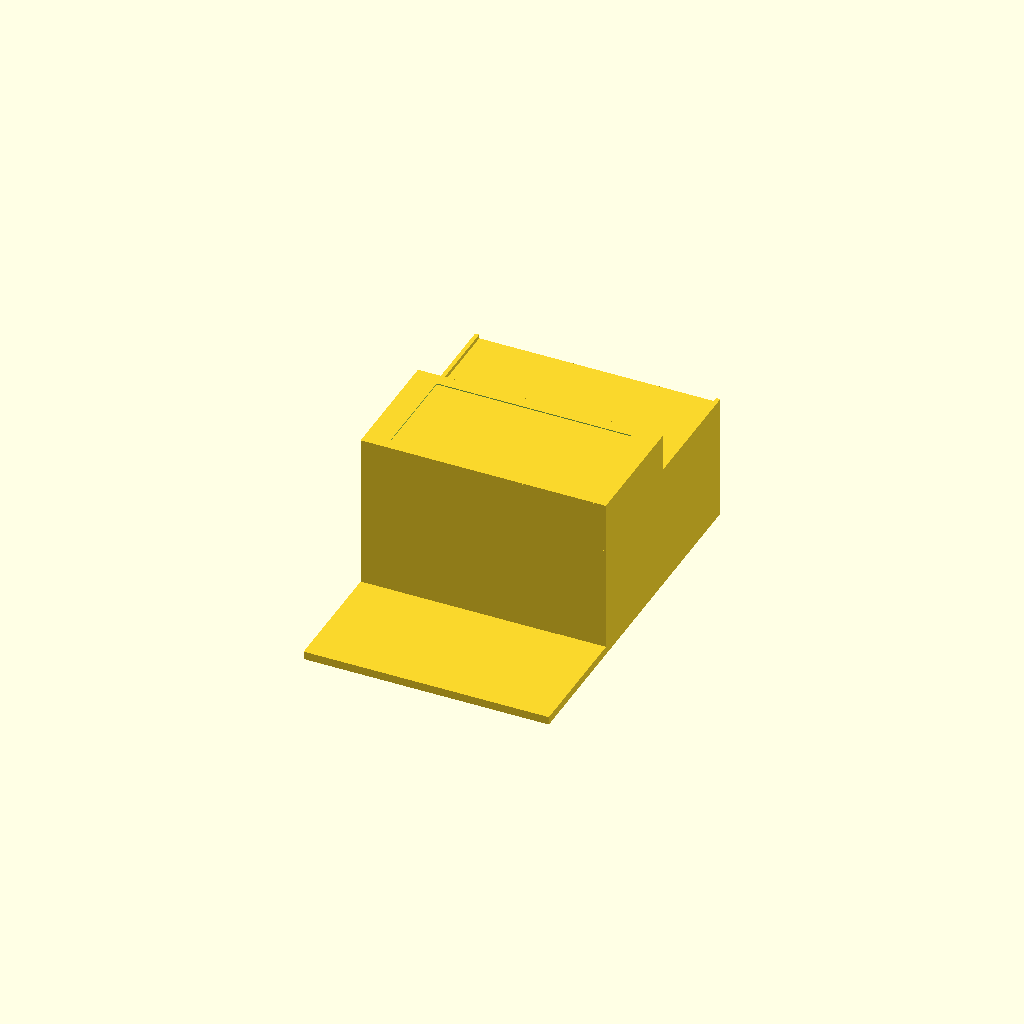
Cell 1: rendered with the file's own defaults.
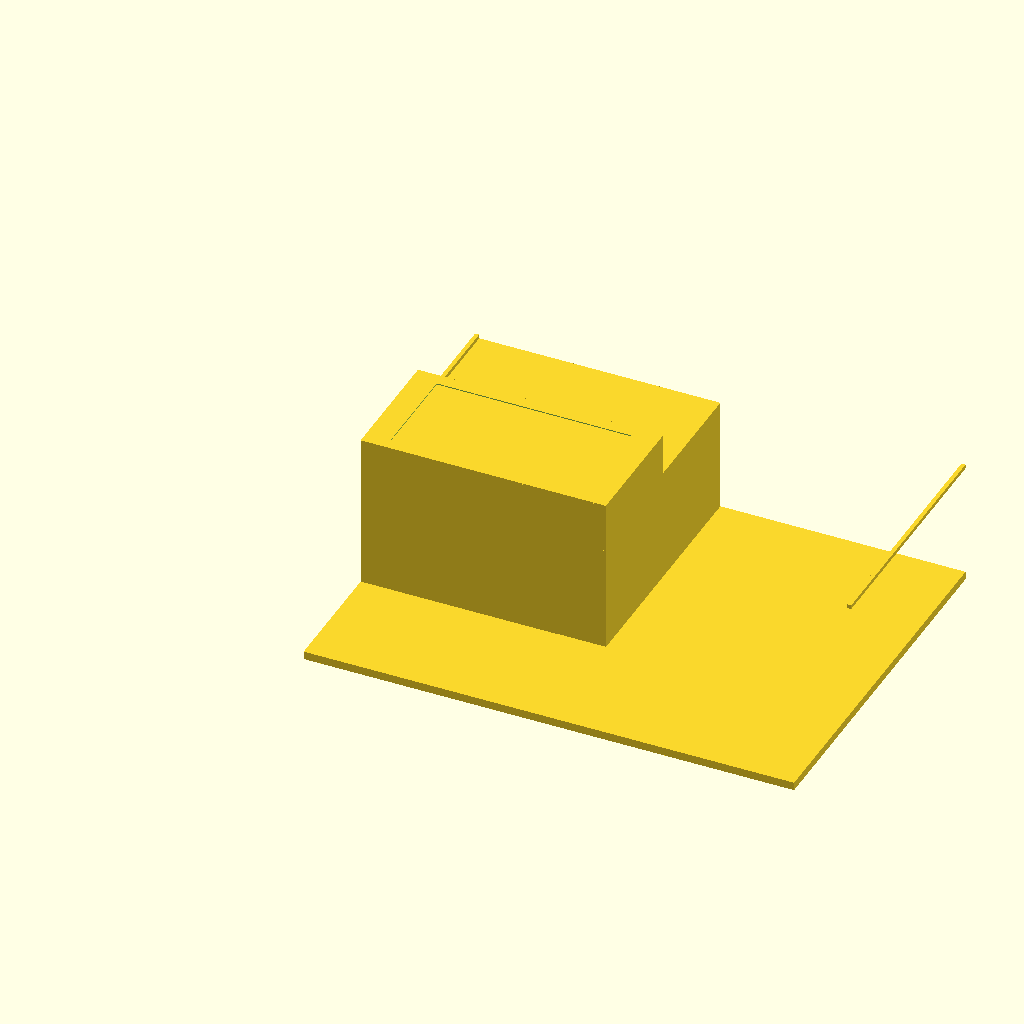
Cell 2: base_length = 1 (everything else at default).
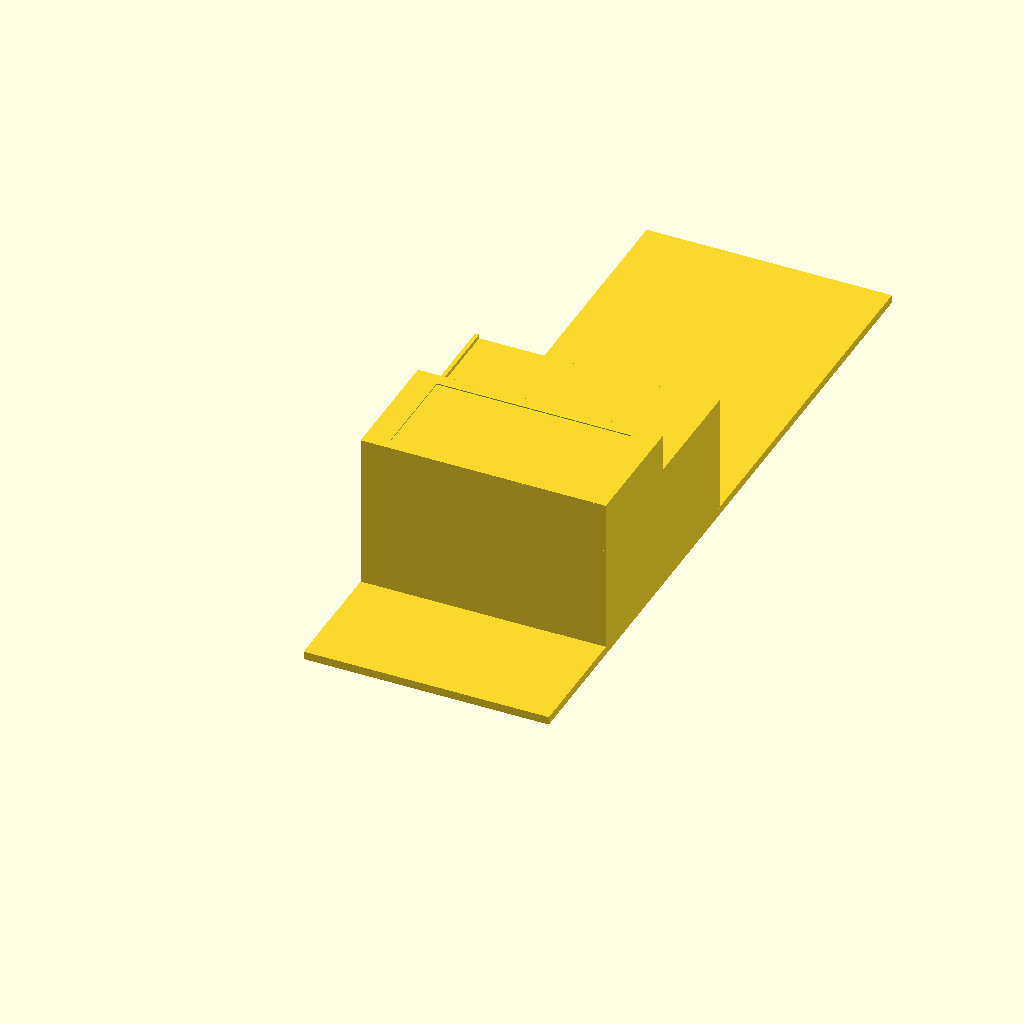
Cell 3: base_width = 1.5 (everything else at default).
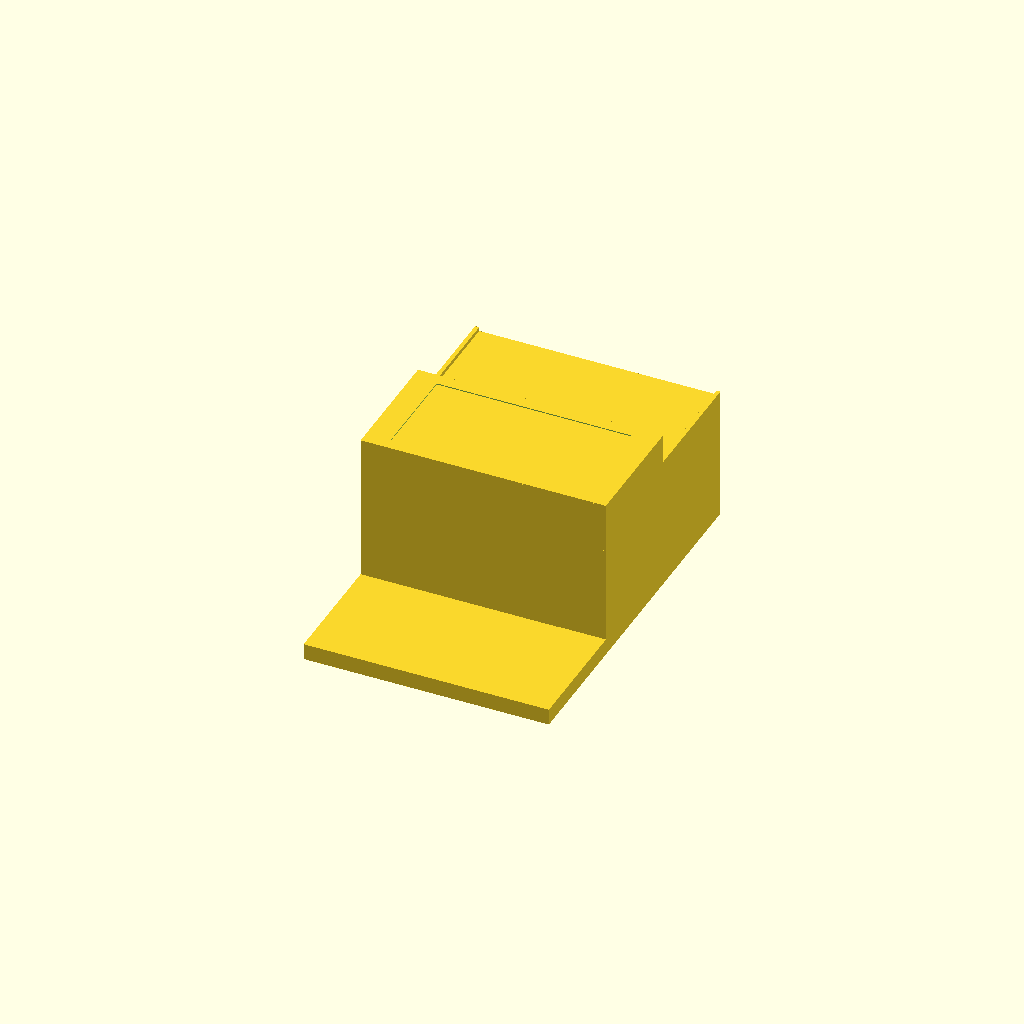
Cell 4 — base_height set to 0.033334, the other parameters unchanged.
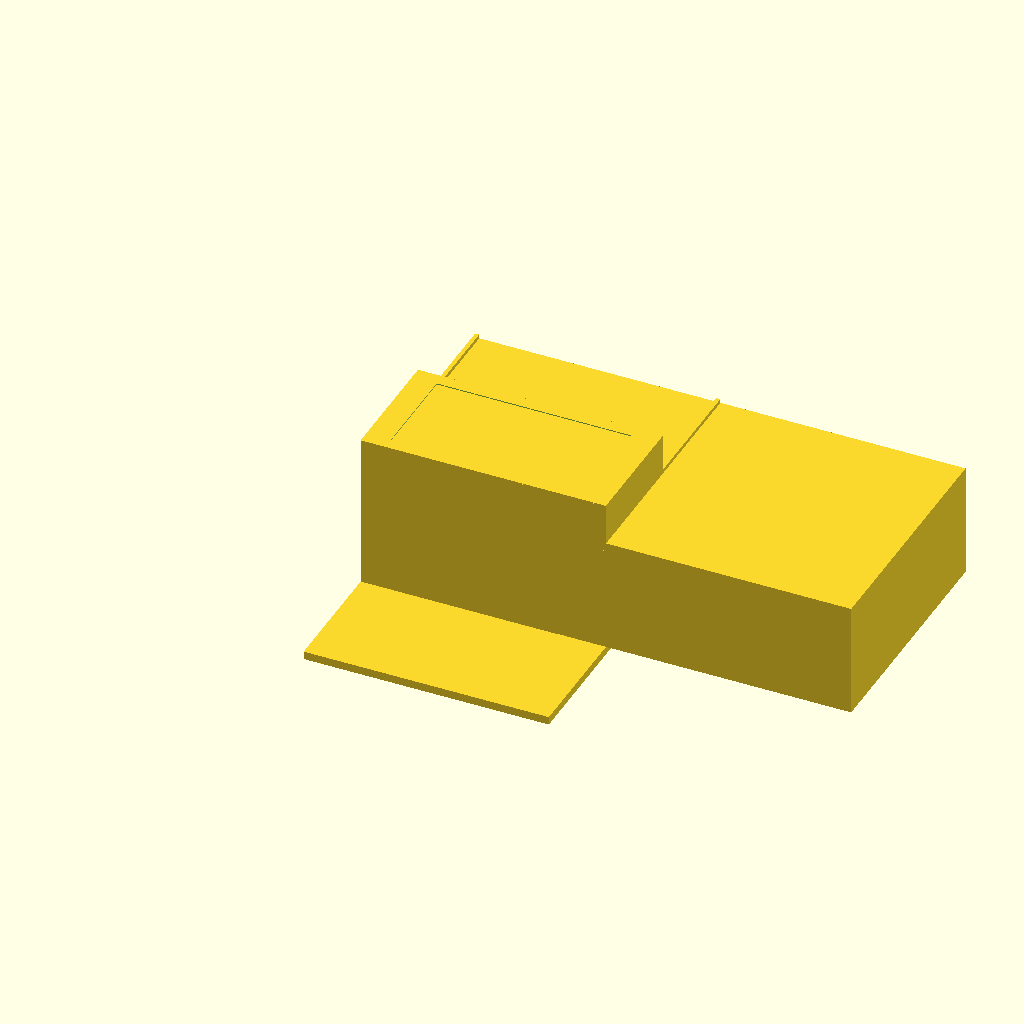
Cell 5: upper_length = 1 (everything else at default).
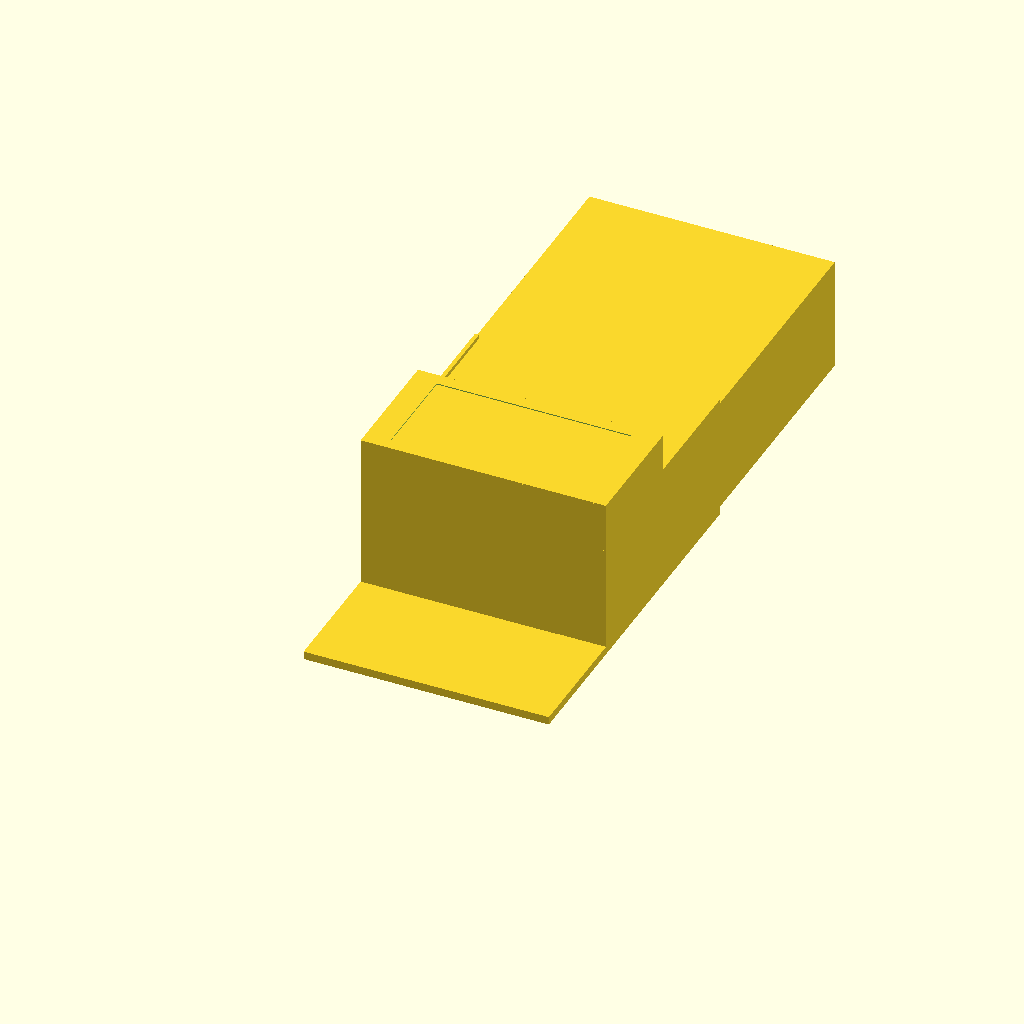
Cell 6 — upper_width set to 1, the other parameters unchanged.
One fixed orthographic camera (rotation 55°, 0°, 25°; colour scheme Cornfield) for every cell.
OpenSCAD source file projects/P3D-Bench/demo/runs/text2cad_0012_00126691_parametric_openscad_mimo-reason/generated.scad:
// Parameters
base_length = 0.5;
base_width = 0.75;
base_height = 0.016667;

upper_length = 0.5;
upper_width = 0.5;
upper_offset_front = 0.25;
upper_reach = 0.2334;

strip_width = 0.0083;
strip_length = 0.5;
strip_offset_front = 0.25;
strip_height = 0.0083;

trans_length = 0.5;
trans_width = 0.250819;
trans_offset_front = 0.24922;
trans_thickness = 0.0021;
trans_reach = 0.335265;

upper_pad_depth = 0.1;
deeper_depth = 0.2167;
deeper_x = 0.4;  // Assumed x-dimension of deeper continuation

hole_length = 0.4;  // Assumed hole dimensions in transverse feature
hole_width = 0.2;

$fn = 100;  // Smoothness for curved surfaces

// Base slab
module base() {
    cube([base_length, base_width, base_height]);
}

// Upper rectangular feature
module upper_feature() {
    translate([0, upper_offset_front, base_height])
        cube([upper_length, upper_width, upper_reach]);
}

// Edge strips
module edge_strips() {
    z_pos = base_height + upper_reach;
    // Left strip
    translate([0, upper_offset_front, z_pos])
        cube([strip_width, strip_length, strip_height]);
    // Right strip
    translate([base_length - strip_width, upper_offset_front, z_pos])
        cube([strip_width, strip_length, strip_height]);
}

// Transverse feature with hole
module transverse_feature() {
    z_pos = trans_reach - trans_thickness;
    hole_x = (trans_length - hole_length) / 2;
    hole_y = (trans_width - hole_width) / 2;
    translate([0, trans_offset_front, z_pos])
        difference() {
            cube([trans_length, trans_width, trans_thickness]);
            translate([hole_x, hole_y, -0.001])
                cube([hole_length, hole_width, trans_thickness + 0.002]);
        }
}

// Stepped portion: deeper continuation and upper pad
module stepped_portion() {
    // Deeper continuation (lower part)
    deeper_z_start = trans_reach - trans_thickness - upper_pad_depth - deeper_depth;
    translate([0, trans_offset_front, deeper_z_start])
        cube([deeper_x, trans_width, deeper_depth]);
    // Upper pad (shallow part)
    upper_pad_z_start = trans_reach - trans_thickness - upper_pad_depth;
    translate([0, trans_offset_front, upper_pad_z_start])
        cube([trans_length, trans_width, upper_pad_depth]);
}

// Main model: union of all parts
union() {
    base();
    upper_feature();
    edge_strips();
    transverse_feature();
    stepped_portion();
}
Customizer parameters (derived from the source; name, type, default, range or options):
base_length: number, default 0.5
base_width: number, default 0.75
base_height: number, default 0.016667
upper_length: number, default 0.5
upper_width: number, default 0.5
upper_offset_front: number, default 0.25
upper_reach: number, default 0.2334
strip_width: number, default 0.0083
strip_length: number, default 0.5
strip_offset_front: number, default 0.25
strip_height: number, default 0.0083
trans_length: number, default 0.5
trans_width: number, default 0.250819
trans_offset_front: number, default 0.24922
trans_thickness: number, default 0.0021
trans_reach: number, default 0.335265
upper_pad_depth: number, default 0.1
deeper_depth: number, default 0.2167
deeper_x: number, default 0.4
hole_length: number, default 0.4
hole_width: number, default 0.2
